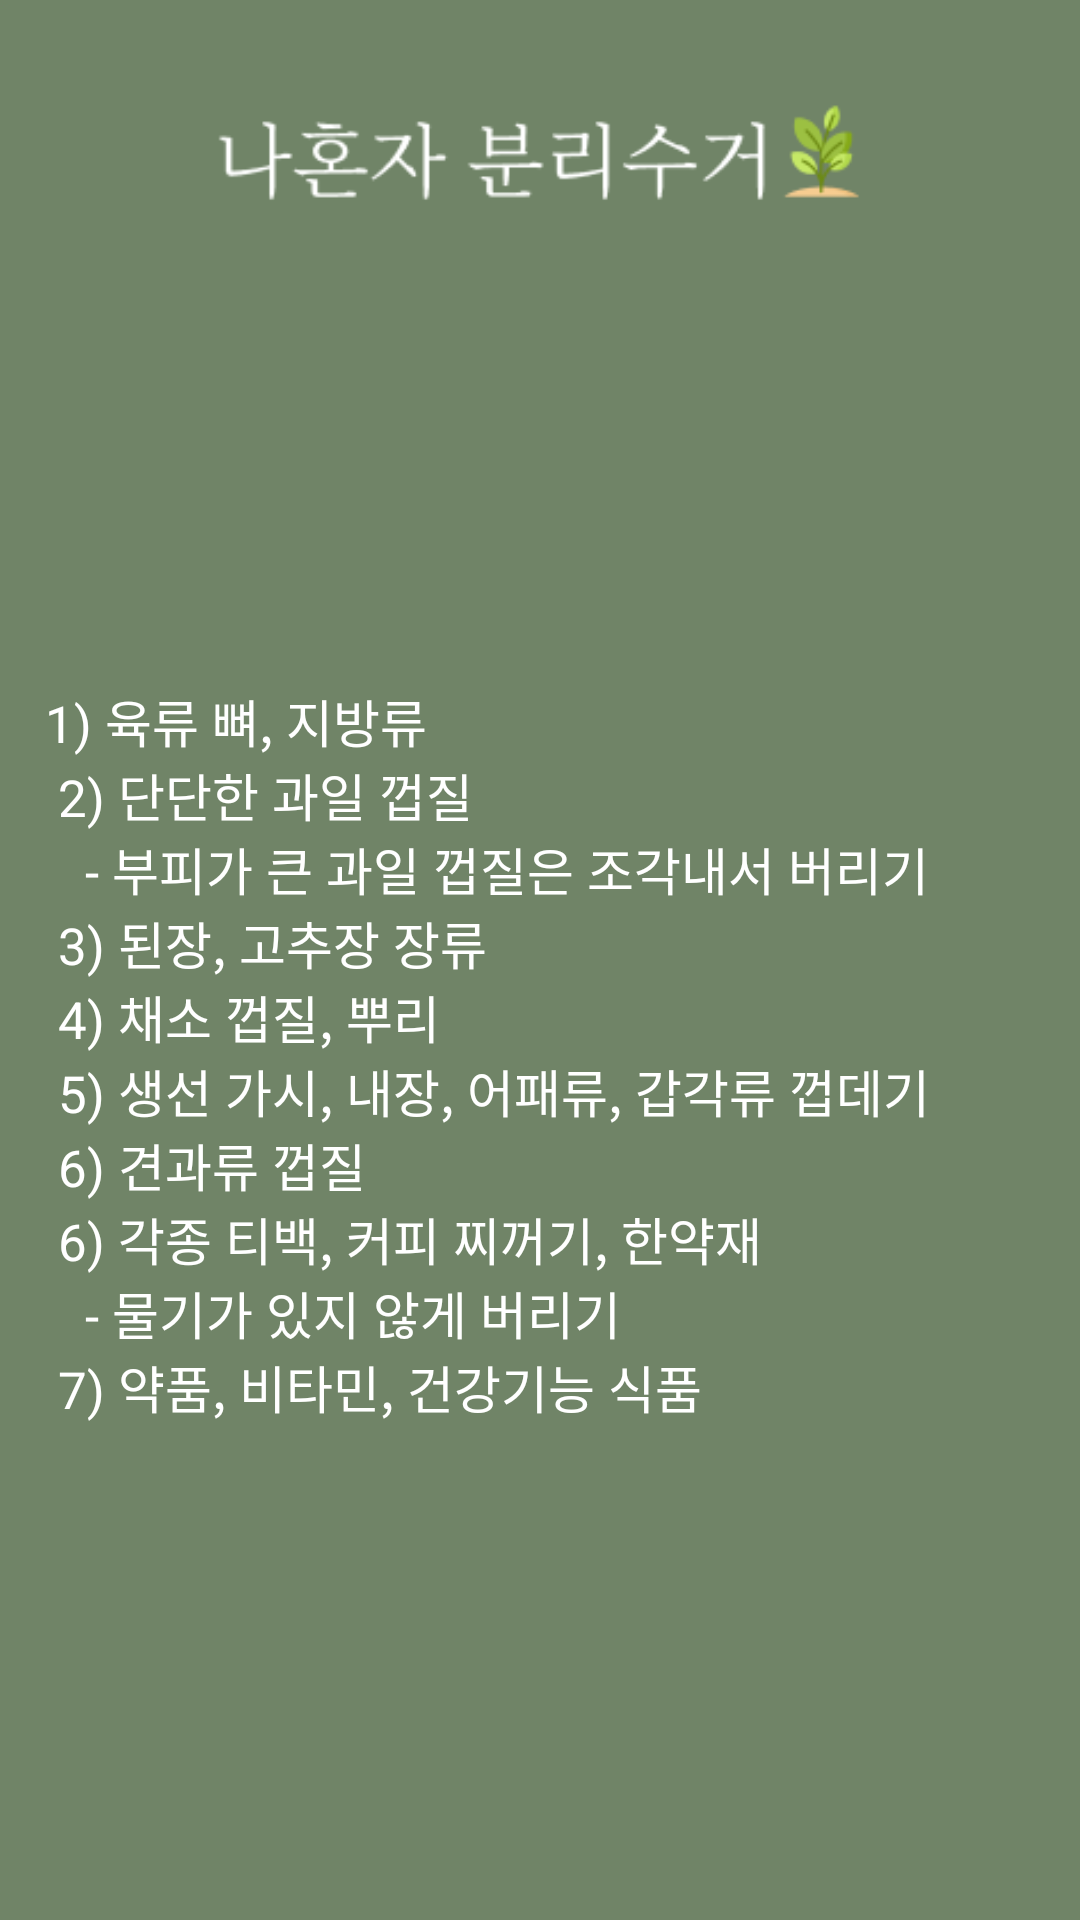

The Android layout XML behind this screen, and the referenced resources:
<!-- AndroidManifest.xml: application theme Theme.AppCompat.Light.NoActionBar -->
<!-- res/layout/activity_trash.xml -->
<?xml version="1.0" encoding="utf-8"?>
<LinearLayout
    xmlns:android="http://schemas.android.com/apk/res/android"
    android:layout_width="match_parent"
    android:layout_height="match_parent"
    android:background="@color/backColor"
    android:orientation="vertical">

    <ImageView
        android:layout_width="match_parent"
        android:layout_height="35dp"
        android:layout_marginTop="33dp"
        android:src="@drawable/title_all"/>
    <TextView
        android:layout_width="match_parent"
        android:layout_height="wrap_content"
        android:text="@string/trash_info"
        android:textColor="@color/white"
        android:layout_marginTop="160dp"
        android:layout_marginLeft="15dp"
        android:layout_marginRight="15dp"
        android:font="@font/nanummyeongjoregular"
        android:textSize="17sp"/>
    <LinearLayout
        android:layout_width="match_parent"
        android:layout_height="wrap_content"
        android:orientation="horizontal"
        android:layout_marginTop="250dp"
        android:background="@color/btnColor">
        <ImageButton
            android:id="@+id/menu_btn"
            android:layout_width="60dp"
            android:layout_height="60dp"
            android:src="@drawable/menu_btn"
            android:layout_marginLeft="59dp"
            android:layout_marginTop="2dp"
            android:background="@color/btnColor"/>
        <ImageButton
            android:id="@+id/home_btn"
            android:layout_width="60dp"
            android:layout_height="wrap_content"
            android:src="@drawable/home_btn"
            android:layout_marginTop="4dp"
            android:background="@color/btnColor"
            android:layout_marginLeft="65dp"/>
        <ImageButton
            android:id="@+id/back_btn"
            android:layout_width="60dp"
            android:layout_height="wrap_content"
            android:src="@drawable/back_btn"
            android:layout_marginTop="2dp"
            android:background="@color/btnColor"
            android:layout_marginLeft="74dp"/>
    </LinearLayout>

</LinearLayout>
<!-- resources referenced by this layout -->
<resources>
  <color name="backColor">#708467</color>
  <color name="btnColor">#F7F4E3</color>
  <color name="white">#FFFFFFFF</color>
  <!-- drawable back_btn: png bitmap (drawable, 433 bytes) -->
  <!-- drawable home_btn: png bitmap (drawable, 648 bytes) -->
  <!-- drawable menu_btn: png bitmap (drawable, 253 bytes) -->
  <!-- drawable title_all: png bitmap (drawable, 5128 bytes) -->
  <string name="trash_info">1) 육류 뼈, 지방류\n
  2) 단단한 과일 껍질\n
          \t\t- 부피가 큰 과일 껍질은 조각내서 버리기\n
  3) 된장, 고추장 장류\n
  4) 채소 껍질, 뿌리\n
  5) 생선 가시, 내장, 어패류, 갑각류 껍데기\n
  6) 견과류 껍질\n
  6) 각종 티백, 커피 찌꺼기, 한약재\n
          \t\t- 물기가 있지 않게 버리기\n
  7) 약품, 비타민, 건강기능 식품</string>
</resources>
